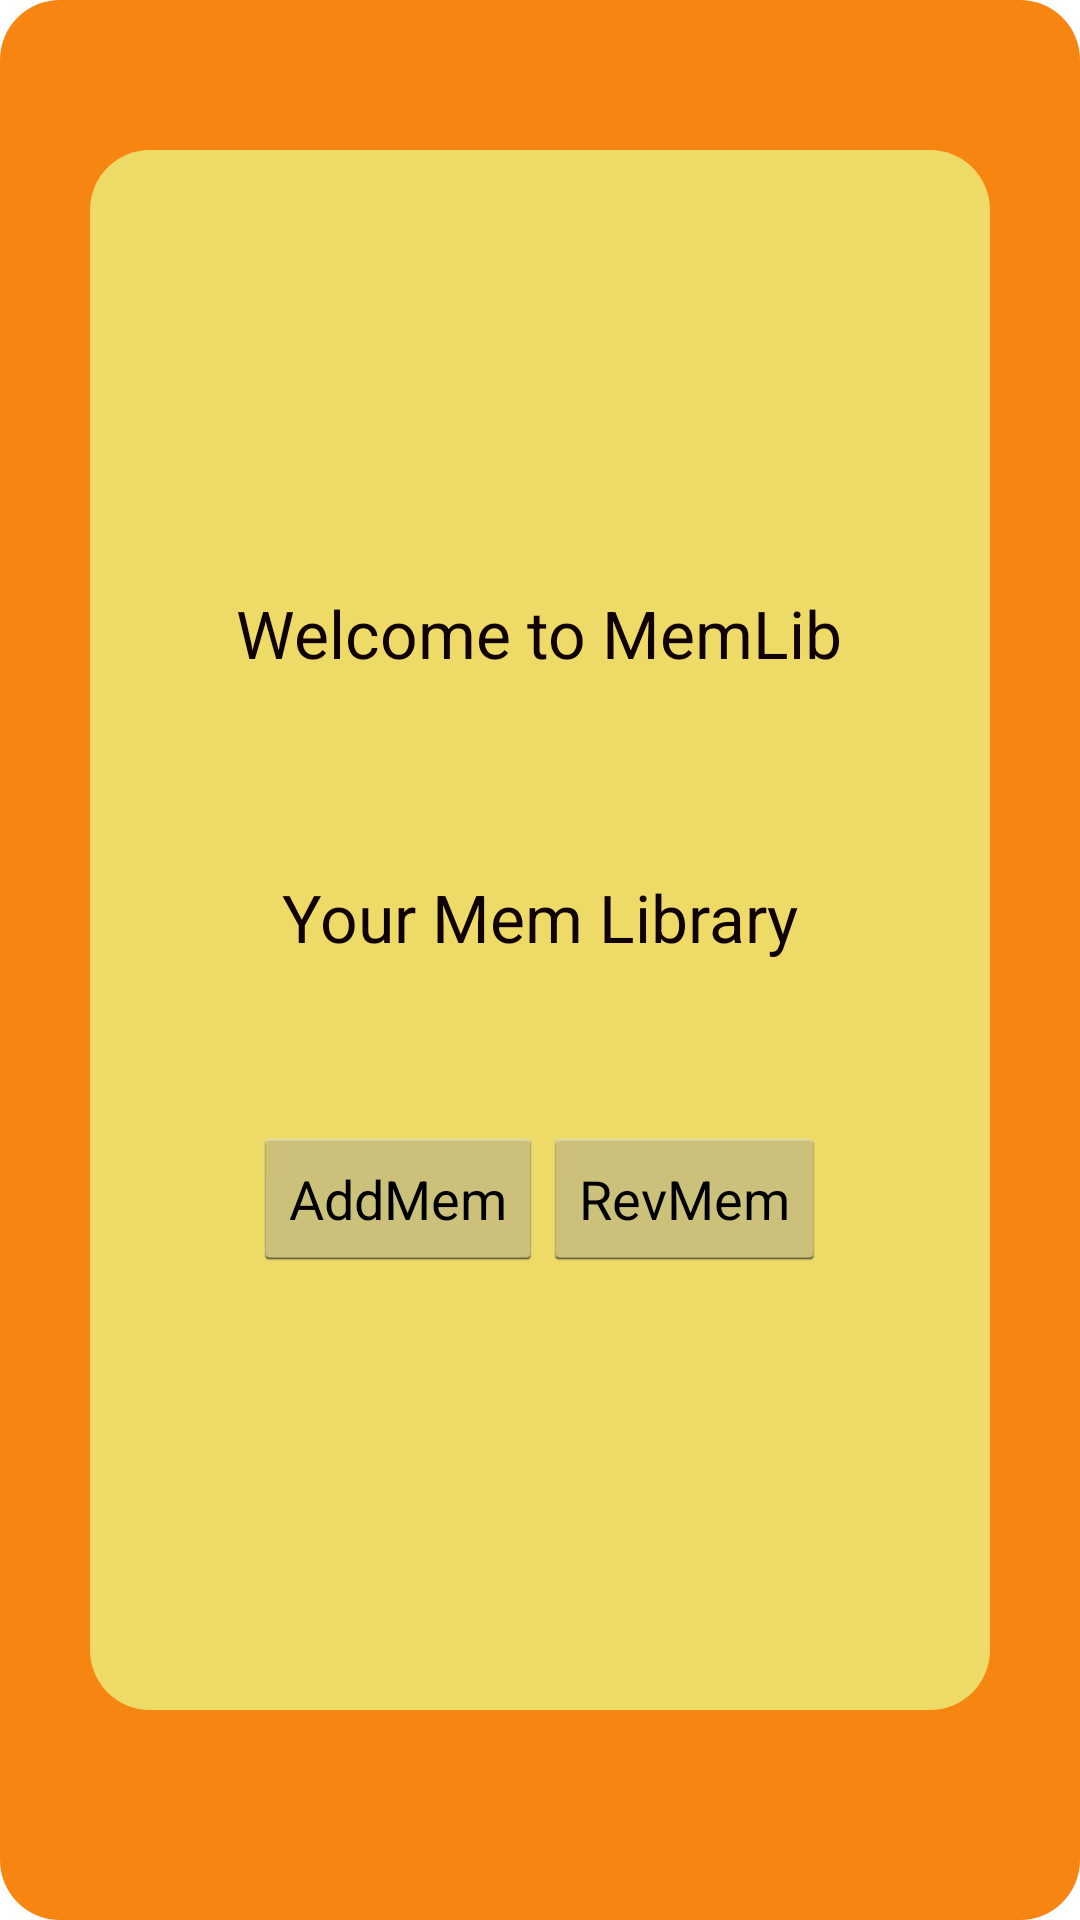

Write the Android layout XML for this screen, with the resource values it uses.
<!-- AndroidManifest.xml: application theme AppTheme -->
<!-- res/layout/activity_main.xml -->
<?xml version="1.0" encoding="utf-8"?>
<LinearLayout
	xmlns:android="http://schemas.android.com/apk/res/android"
	android:layout_width="match_parent"
	android:layout_height="match_parent"
	android:background="@drawable/parent"
	android:gravity="center"
	android:paddingBottom="70dp"
	android:paddingTop="50dp"
	android:paddingLeft="30dp"
	android:paddingRight="30dp">

	<LinearLayout
		android:background="@drawable/main_rad"
		android:layout_width="match_parent"
		android:layout_height="match_parent"
		android:gravity="center"
		android:layout_gravity="center_vertical"
		android:orientation="vertical">

		<TextView
			android:layout_width="wrap_content"
			android:layout_height="wrap_content"
			android:text="Welcome to MemLib"
			android:textAppearance="?android:attr/textAppearanceLarge"
			android:textColor="#FF0F0101"
			android:id="@+id/activitymainTextView1"/>

		<TextView
			android:background="@drawable/radius"
			android:layout_above="@id/activitymainTextView1"
			android:textColor="#FF0F0101"
			android:layout_width="180dp"
			android:layout_height="140dp"
			android:text="Your Mem Library"
			android:textAppearance="?android:attr/textAppearanceLarge"
			android:gravity="center"
			android:layout_marginTop="10dp"/>

		<LinearLayout
			android:layout_width="wrap_content"
			android:layout_height="wrap_content"
			android:orientation="horizontal">

			<Button
				android:layout_width="wrap_content"
				android:layout_height="wrap_content"
				android:text="AddMem"
				android:onClick="addMem"/>

			<Button
				android:layout_width="wrap_content"
				android:layout_height="wrap_content"
				android:text="RevMem"
				android:onClick="revMem"/>

		</LinearLayout>


	</LinearLayout>

</LinearLayout>
<!-- resources referenced by this layout -->
<resources>
  <!-- drawable main_rad (drawable) -->
  <?xml version="1.0" encoding="utf-8"?>
  <shape xmlns:android="http://schemas.android.com/apk/res/android"
      android:shape="rectangle">
      <corners android:radius="20dp" />
      <solid android:color="#FFEEDB67" />
  </shape>
  <!-- drawable parent (drawable) -->
  <?xml version="1.0" encoding="utf-8"?>
  <shape xmlns:android="http://schemas.android.com/apk/res/android"
      android:shape="rectangle">
      <corners android:radius="20dp" />
      <solid android:color="#FFF78511" />
  </shape>
  <style name="AppTheme" parent="@android:style/Theme.Holo.Light.NoActionBar">
  		<item name="android:windowNoTitle">true</item>
  		</style>
</resources>
